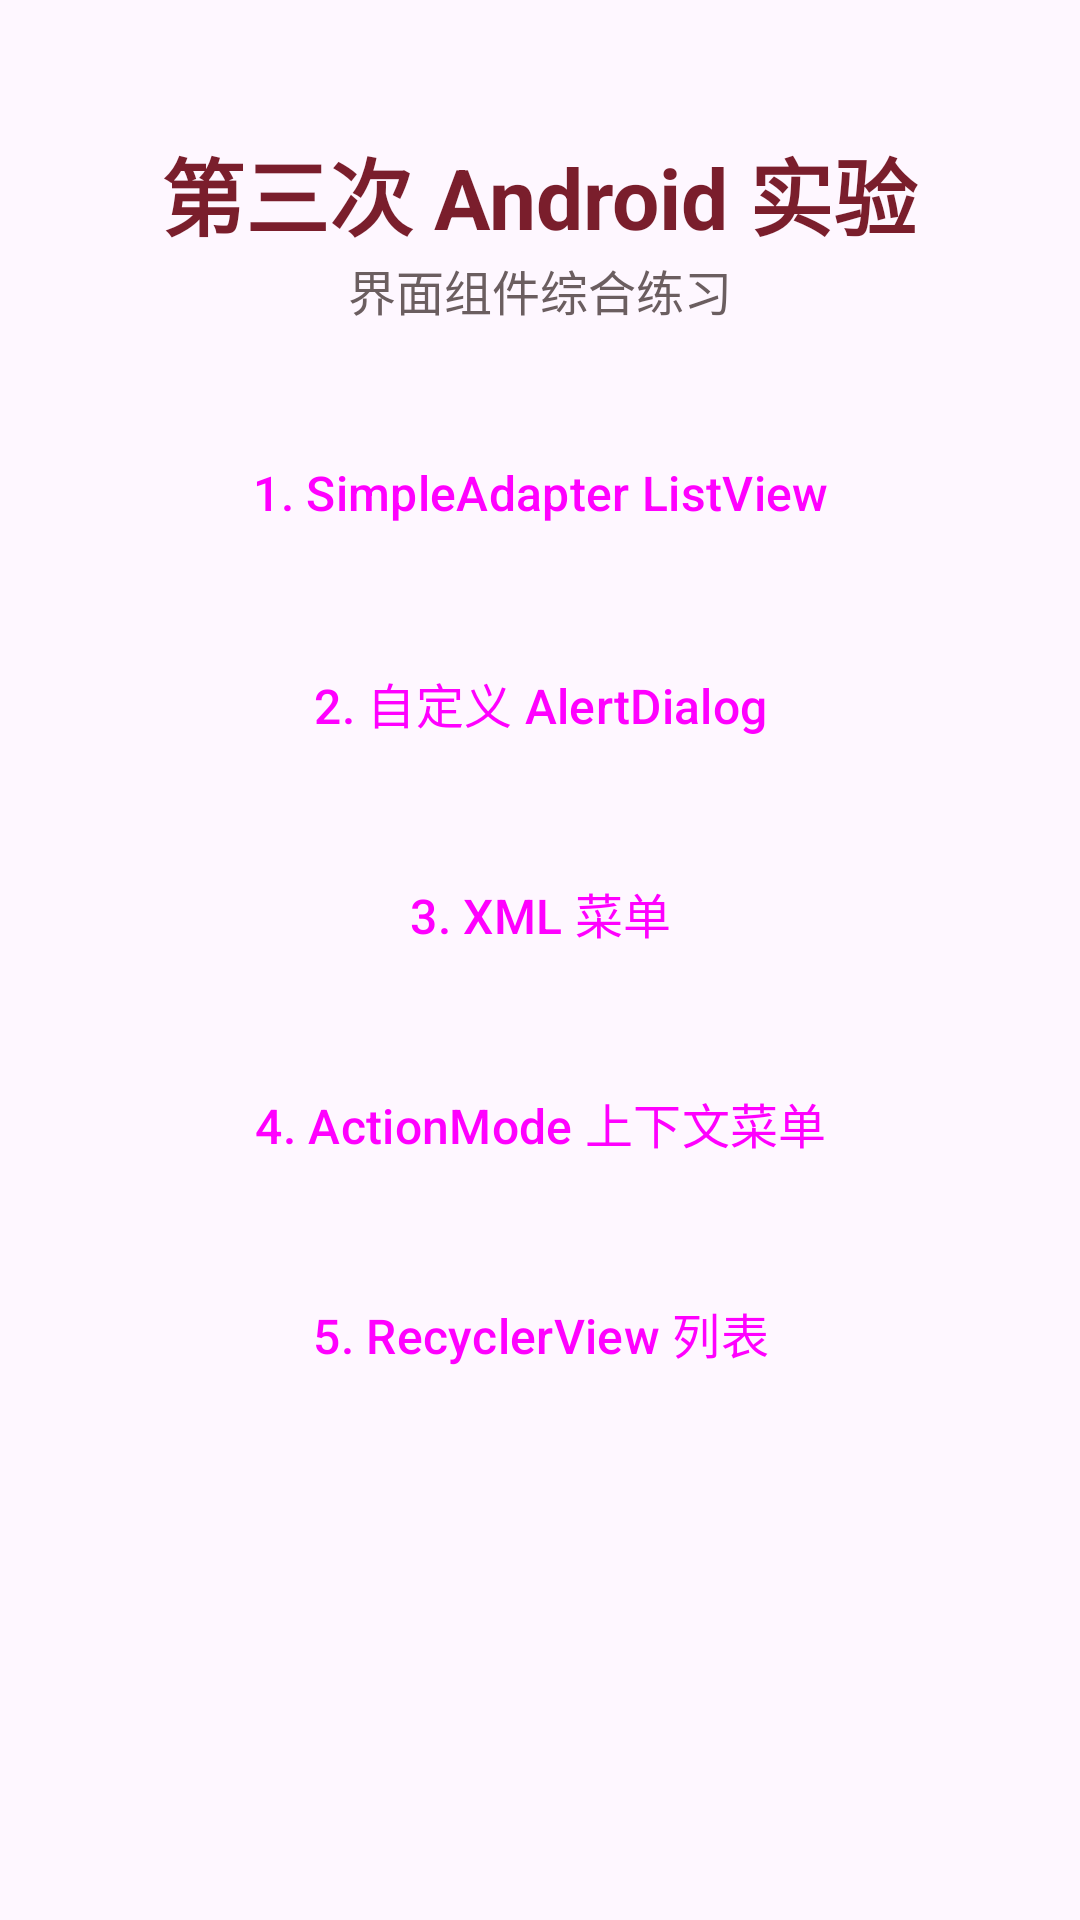

Layout XML and referenced resources for this Android screen:
<!-- AndroidManifest.xml: application theme Theme.Third_android_app -->
<!-- res/layout/activity_main.xml -->
<?xml version="1.0" encoding="utf-8"?>
<ScrollView xmlns:android="http://schemas.android.com/apk/res/android"
    android:layout_width="match_parent"
    android:layout_height="match_parent"
    android:fillViewport="true">

    <LinearLayout
        android:layout_width="match_parent"
        android:layout_height="wrap_content"
        android:gravity="center_horizontal"
        android:orientation="vertical"
        android:padding="24dp">

        <TextView
            android:layout_width="wrap_content"
            android:layout_height="wrap_content"
            android:layout_marginTop="20dp"
            android:text="@string/experiment_title"
            android:textColor="@color/primary"
            android:textSize="28sp"
            android:textStyle="bold" />

        <TextView
            android:layout_width="wrap_content"
            android:layout_height="wrap_content"
            android:layout_marginBottom="28dp"
            android:text="@string/experiment_subtitle"
            android:textColor="@color/text_secondary"
            android:textSize="16sp" />

        <Button
            android:id="@+id/button_listview"
            style="@style/ExperimentButton"
            android:text="@string/demo_listview" />

        <Button
            android:id="@+id/button_dialog"
            style="@style/ExperimentButton"
            android:text="@string/demo_dialog" />

        <Button
            android:id="@+id/button_menu"
            style="@style/ExperimentButton"
            android:text="@string/demo_menu" />

        <Button
            android:id="@+id/button_action_mode"
            style="@style/ExperimentButton"
            android:text="@string/demo_action_mode" />

        <Button
            android:id="@+id/button_recycler"
            style="@style/ExperimentButton"
            android:text="@string/demo_recycler" />
    </LinearLayout>
</ScrollView>
<!-- resources referenced by this layout -->
<resources>
  <color name="primary">#7A1E2C</color>
  <color name="text_secondary">#6B5E60</color>
  <string name="demo_action_mode">4. ActionMode 上下文菜单</string>
  <string name="demo_dialog">2. 自定义 AlertDialog</string>
  <string name="demo_listview">1. SimpleAdapter ListView</string>
  <string name="demo_menu">3. XML 菜单</string>
  <string name="demo_recycler">5. RecyclerView 列表</string>
  <string name="experiment_subtitle">界面组件综合练习</string>
  <string name="experiment_title">第三次 Android 实验</string>
  <style name="ExperimentButton" parent="Widget.Material3.Button.OutlinedButton">
          <item name="android:layout_width">match_parent</item>
          <item name="android:layout_height">56dp</item>
          <item name="android:layout_marginBottom">14dp</item>
          <item name="android:textAllCaps">false</item>
          <item name="android:textSize">16sp</item>
      </style>
  <style name="Theme.Third_android_app" parent="Base.Theme.Third_android_app" />
  <style name="Base.Theme.Third_android_app" parent="Theme.Material3.DayNight">
          <item name="colorPrimary">@color/primary</item>
          <item name="colorSecondary">@color/secondary</item>
          <item name="android:statusBarColor">@color/primary_dark</item>
      </style>
  <color name="secondary">#D79A2B</color>
  <color name="primary_dark">#4E101B</color>
</resources>
